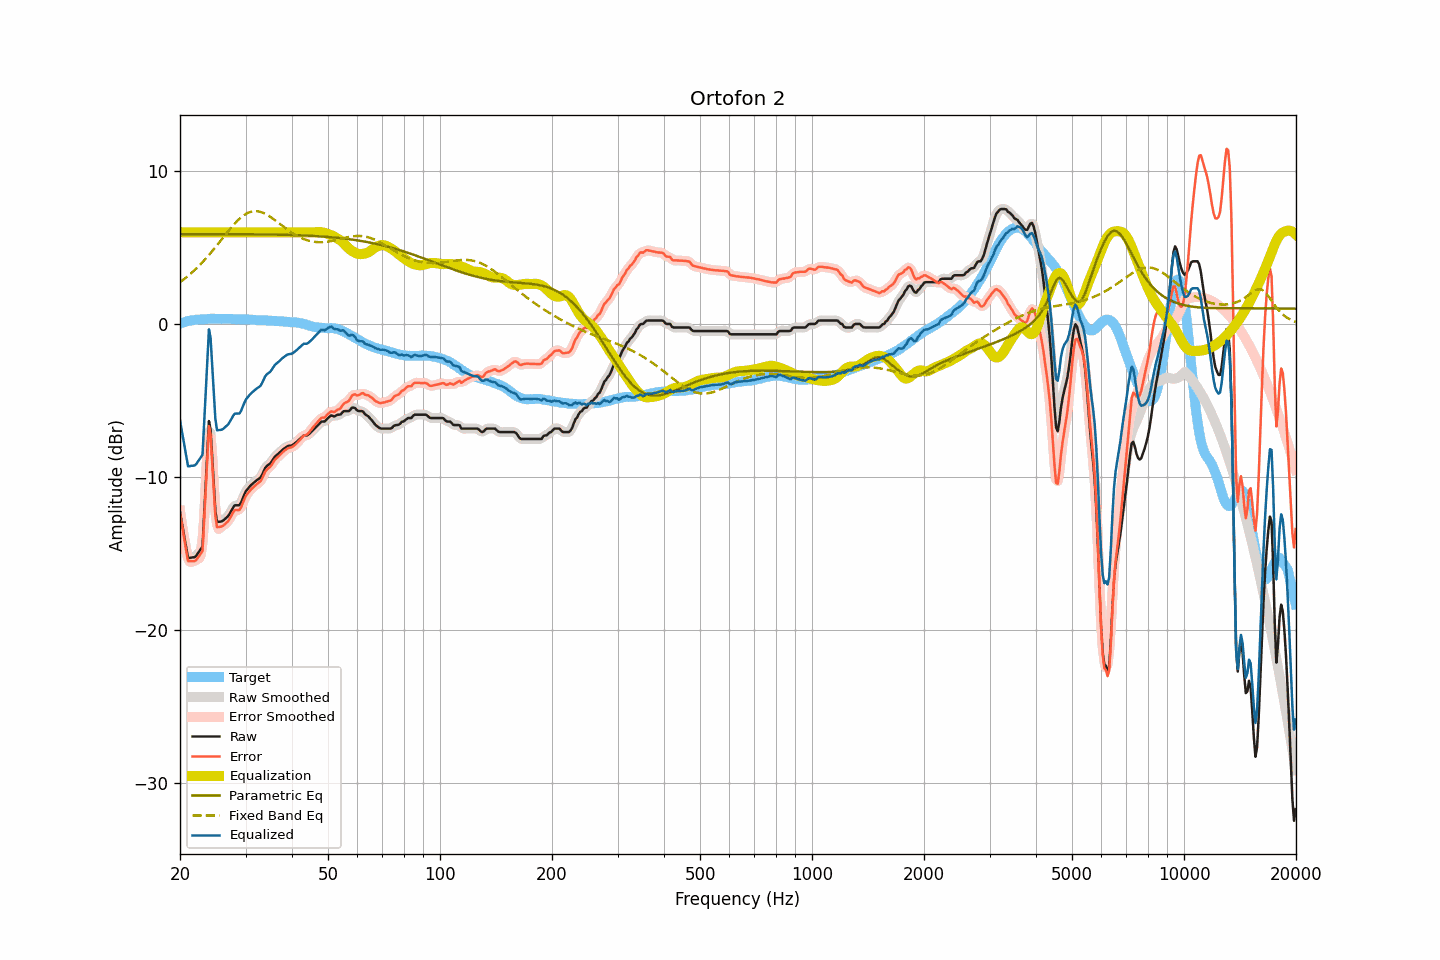

The data file committed next to this chart (first rows):
frequency, raw, smoothed, error, error_smoothed, equalization, parametric_eq, fixed_band_eq, equalized_raw, equalized_smoothed, target
20.00, -12.30, -12.22, -12.33, -12.25, 6.00, 5.88, 2.74, -6.30, -6.22, 0.03
20.20, -12.91, -12.96, -12.98, -13.02, 6.00, 5.88, 2.81, -6.91, -6.96, 0.07
20.40, -13.54, -13.62, -13.63, -13.72, 6.00, 5.88, 2.89, -7.54, -7.62, 0.10
20.61, -14.13, -14.20, -14.25, -14.33, 6.00, 5.88, 2.98, -8.13, -8.20, 0.12
20.81, -14.77, -14.77, -14.93, -14.93, 6.00, 5.88, 3.06, -8.77, -8.77, 0.16
21.02, -15.31, -15.15, -15.51, -15.34, 6.00, 5.88, 3.15, -9.31, -9.15, 0.20
21.23, -15.30, -15.33, -15.51, -15.55, 6.00, 5.88, 3.23, -9.30, -9.33, 0.21
21.44, -15.28, -15.34, -15.51, -15.58, 6.00, 5.88, 3.33, -9.28, -9.34, 0.23
21.66, -15.27, -15.28, -15.52, -15.53, 6.00, 5.88, 3.42, -9.27, -9.28, 0.25
21.87, -15.26, -15.24, -15.52, -15.51, 6.00, 5.88, 3.52, -9.26, -9.24, 0.26
22.09, -15.18, -15.16, -15.46, -15.43, 6.00, 5.88, 3.62, -9.18, -9.16, 0.28
22.31, -15.02, -15.03, -15.30, -15.32, 6.00, 5.88, 3.72, -9.02, -9.03, 0.28
22.54, -14.87, -15.05, -15.16, -15.34, 6.00, 5.88, 3.83, -8.87, -9.05, 0.29
22.76, -14.71, -14.81, -15.01, -15.10, 6.00, 5.88, 3.94, -8.71, -8.81, 0.30
22.99, -14.55, -14.03, -14.85, -14.33, 6.00, 5.88, 4.05, -8.55, -8.03, 0.30
23.22, -12.57, -12.63, -12.87, -12.93, 6.00, 5.88, 4.16, -6.57, -6.63, 0.31
23.45, -10.48, -10.42, -10.79, -10.74, 6.00, 5.88, 4.27, -4.48, -4.42, 0.32
23.69, -8.44, -8.19, -8.77, -8.51, 6.00, 5.88, 4.39, -2.44, -2.19, 0.33
23.92, -6.35, -7.04, -6.68, -7.38, 6.00, 5.88, 4.51, -0.35, -1.04, 0.34
24.16, -6.89, -7.12, -7.23, -7.47, 6.00, 5.88, 4.64, -0.89, -1.12, 0.34
24.40, -8.68, -8.45, -9.03, -8.80, 6.00, 5.88, 4.76, -2.68, -2.45, 0.35
24.65, -10.41, -10.44, -10.76, -10.78, 6.00, 5.88, 4.89, -4.41, -4.44, 0.34
24.89, -12.21, -11.95, -12.55, -12.29, 6.00, 5.88, 5.02, -6.21, -5.95, 0.34
25.14, -12.95, -12.78, -13.29, -13.12, 6.00, 5.88, 5.15, -6.95, -6.78, 0.34
25.39, -12.94, -13.08, -13.28, -13.42, 6.00, 5.88, 5.28, -6.94, -7.08, 0.34
25.65, -12.93, -13.00, -13.27, -13.34, 6.00, 5.88, 5.41, -6.93, -7.00, 0.34
25.91, -12.91, -12.90, -13.24, -13.24, 6.00, 5.88, 5.54, -6.91, -6.90, 0.33
26.16, -12.85, -12.84, -13.18, -13.17, 6.00, 5.88, 5.68, -6.85, -6.84, 0.34
26.43, -12.75, -12.76, -13.09, -13.10, 6.00, 5.88, 5.81, -6.75, -6.76, 0.34
26.69, -12.65, -12.66, -12.98, -13.00, 6.00, 5.88, 5.94, -6.65, -6.66, 0.33
26.96, -12.56, -12.54, -12.89, -12.87, 6.00, 5.88, 6.07, -6.56, -6.54, 0.33
27.23, -12.39, -12.38, -12.72, -12.72, 6.00, 5.88, 6.20, -6.39, -6.38, 0.33
27.50, -12.20, -12.20, -12.53, -12.52, 6.00, 5.88, 6.32, -6.20, -6.20, 0.33
27.77, -12.02, -12.02, -12.34, -12.34, 6.00, 5.88, 6.44, -6.02, -6.02, 0.32
28.05, -11.87, -11.91, -12.19, -12.22, 6.00, 5.88, 6.56, -5.87, -5.91, 0.32
28.33, -11.86, -11.87, -12.17, -12.18, 6.00, 5.88, 6.67, -5.86, -5.87, 0.31
28.62, -11.86, -11.86, -12.17, -12.17, 6.00, 5.88, 6.78, -5.86, -5.86, 0.31
28.90, -11.85, -11.81, -12.16, -12.12, 6.00, 5.87, 6.88, -5.85, -5.81, 0.31
29.19, -11.68, -11.66, -11.98, -11.97, 6.00, 5.87, 6.97, -5.68, -5.66, 0.30
29.48, -11.42, -11.43, -11.73, -11.74, 6.00, 5.87, 7.06, -5.42, -5.43, 0.31
29.78, -11.16, -11.17, -11.47, -11.48, 6.00, 5.87, 7.13, -5.16, -5.17, 0.31
30.08, -10.93, -10.96, -11.24, -11.26, 6.00, 5.87, 7.20, -4.93, -4.96, 0.31
30.38, -10.80, -10.80, -11.10, -11.09, 6.00, 5.87, 7.26, -4.80, -4.80, 0.29
30.68, -10.68, -10.67, -10.97, -10.96, 6.00, 5.87, 7.30, -4.68, -4.67, 0.29
30.99, -10.56, -10.56, -10.84, -10.85, 6.00, 5.87, 7.34, -4.56, -4.56, 0.28
31.30, -10.46, -10.46, -10.74, -10.74, 6.00, 5.87, 7.36, -4.46, -4.46, 0.28
31.61, -10.37, -10.37, -10.65, -10.64, 6.00, 5.87, 7.38, -4.37, -4.37, 0.28
31.93, -10.28, -10.28, -10.54, -10.55, 6.00, 5.87, 7.38, -4.28, -4.28, 0.26
32.24, -10.20, -10.21, -10.45, -10.47, 6.00, 5.87, 7.38, -4.20, -4.21, 0.25
32.57, -10.13, -10.14, -10.38, -10.38, 6.00, 5.86, 7.36, -4.13, -4.14, 0.25
32.89, -10.05, -10.03, -10.29, -10.27, 6.00, 5.86, 7.34, -4.05, -4.03, 0.25
33.22, -9.88, -9.86, -10.12, -10.10, 6.00, 5.86, 7.30, -3.88, -3.86, 0.24
33.55, -9.65, -9.65, -9.89, -9.89, 6.00, 5.86, 7.26, -3.65, -3.65, 0.24
33.89, -9.42, -9.45, -9.66, -9.69, 6.00, 5.86, 7.21, -3.42, -3.45, 0.24
34.23, -9.29, -9.31, -9.52, -9.54, 6.00, 5.86, 7.15, -3.29, -3.31, 0.23
34.57, -9.21, -9.21, -9.43, -9.43, 6.00, 5.86, 7.09, -3.21, -3.21, 0.22
34.92, -9.14, -9.12, -9.36, -9.33, 6.00, 5.85, 7.02, -3.14, -3.12, 0.22
35.27, -9.00, -8.99, -9.22, -9.20, 6.00, 5.85, 6.95, -3.00, -2.99, 0.21
35.62, -8.84, -8.84, -9.04, -9.05, 6.00, 5.85, 6.88, -2.84, -2.84, 0.20
35.97, -8.68, -8.70, -8.88, -8.90, 6.00, 5.85, 6.80, -2.68, -2.70, 0.20
... 635 more rows
